Image classification data set "clarifier" (janes1234/Skripsie on GitHub). Class labels (4): dysfunctional, empty, functional, scum.

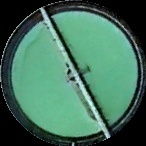
Label: dysfunctional

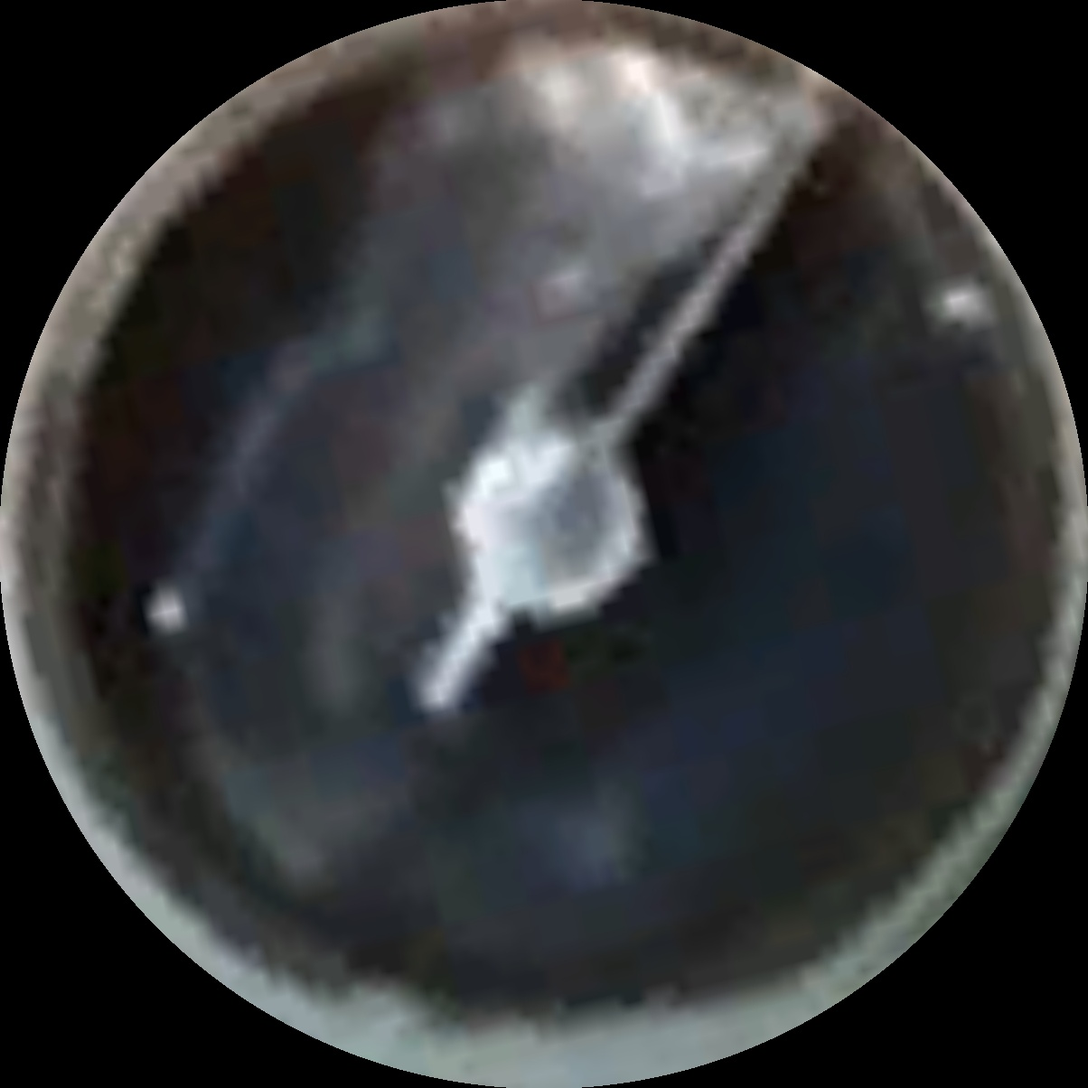
Label: scum

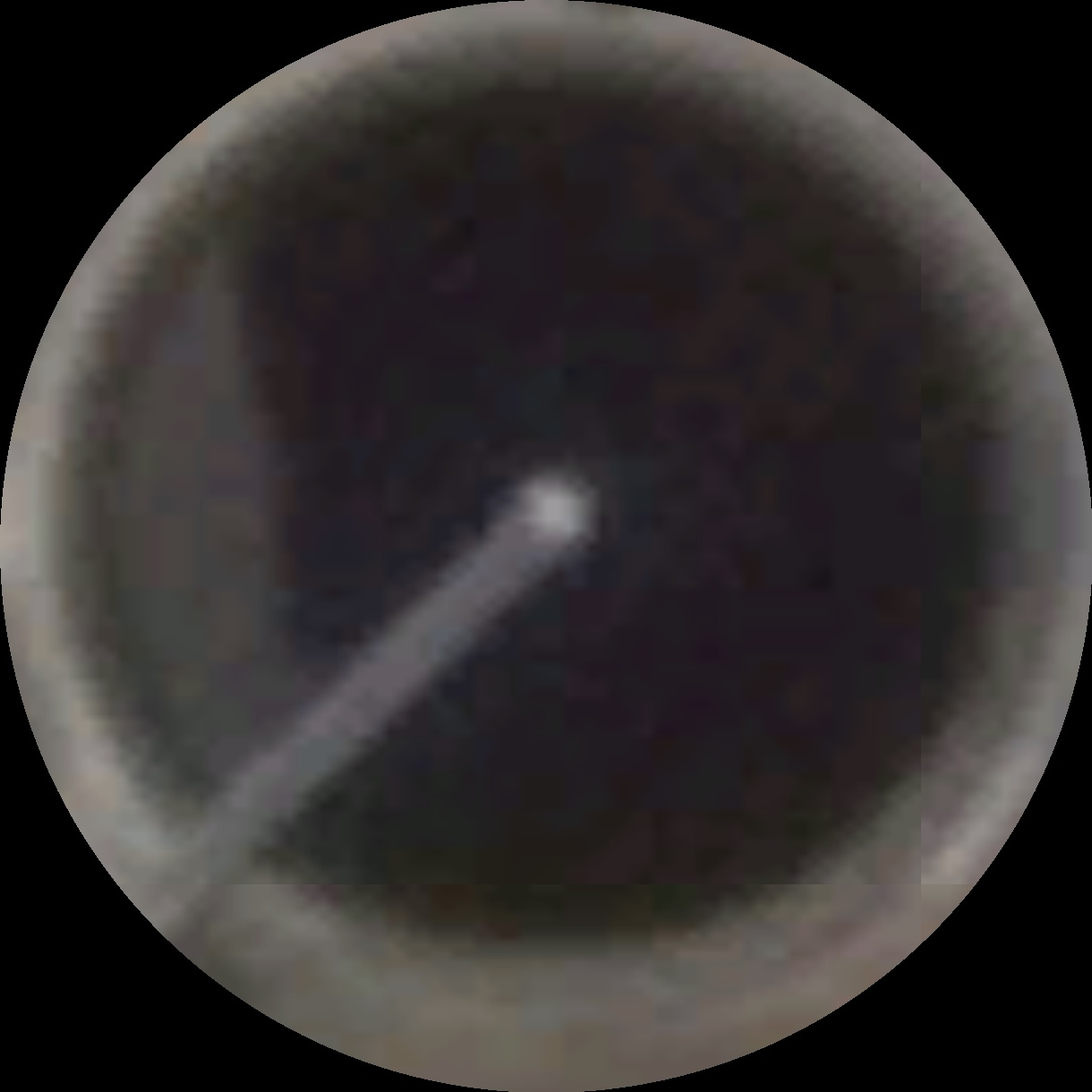
Label: scum

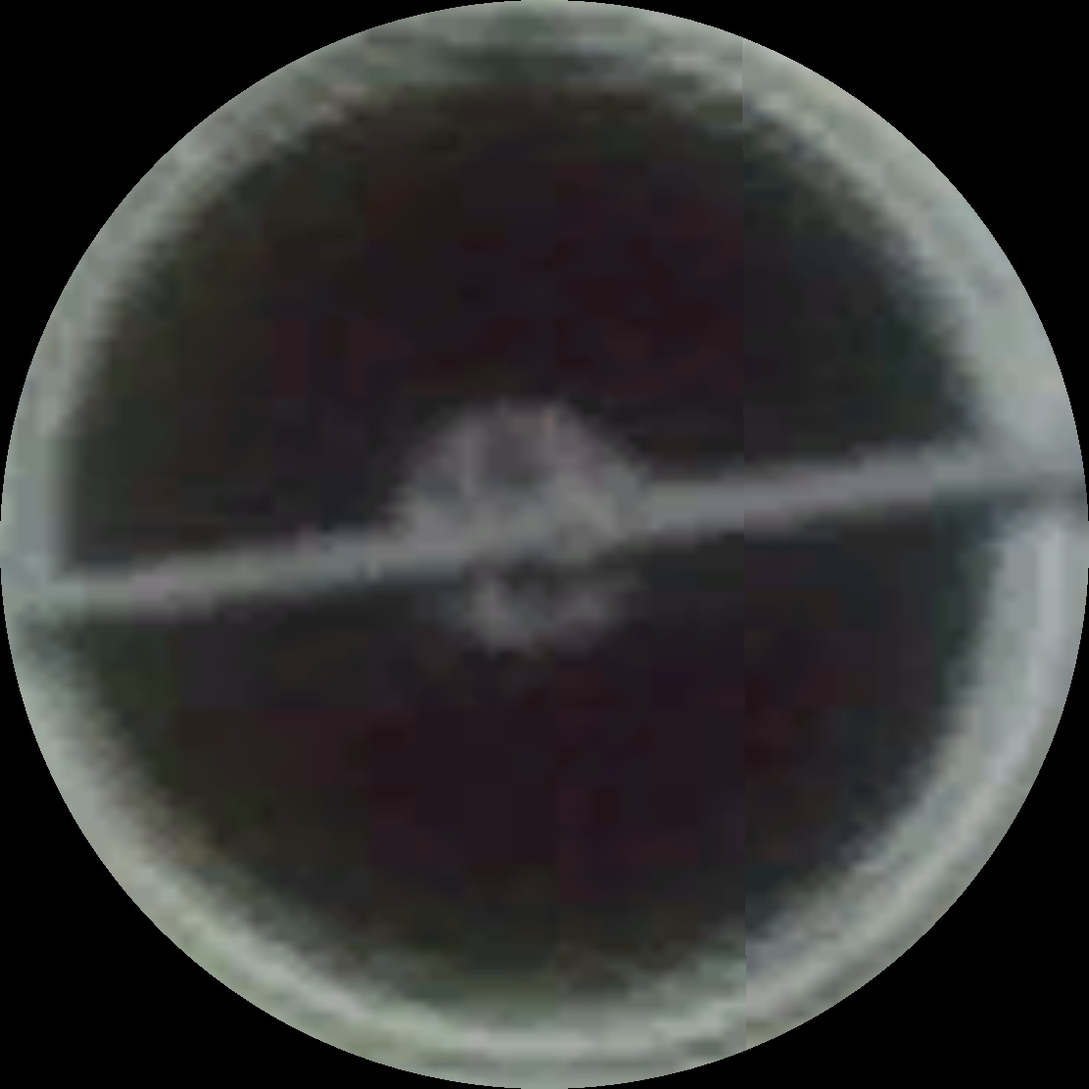
Label: functional

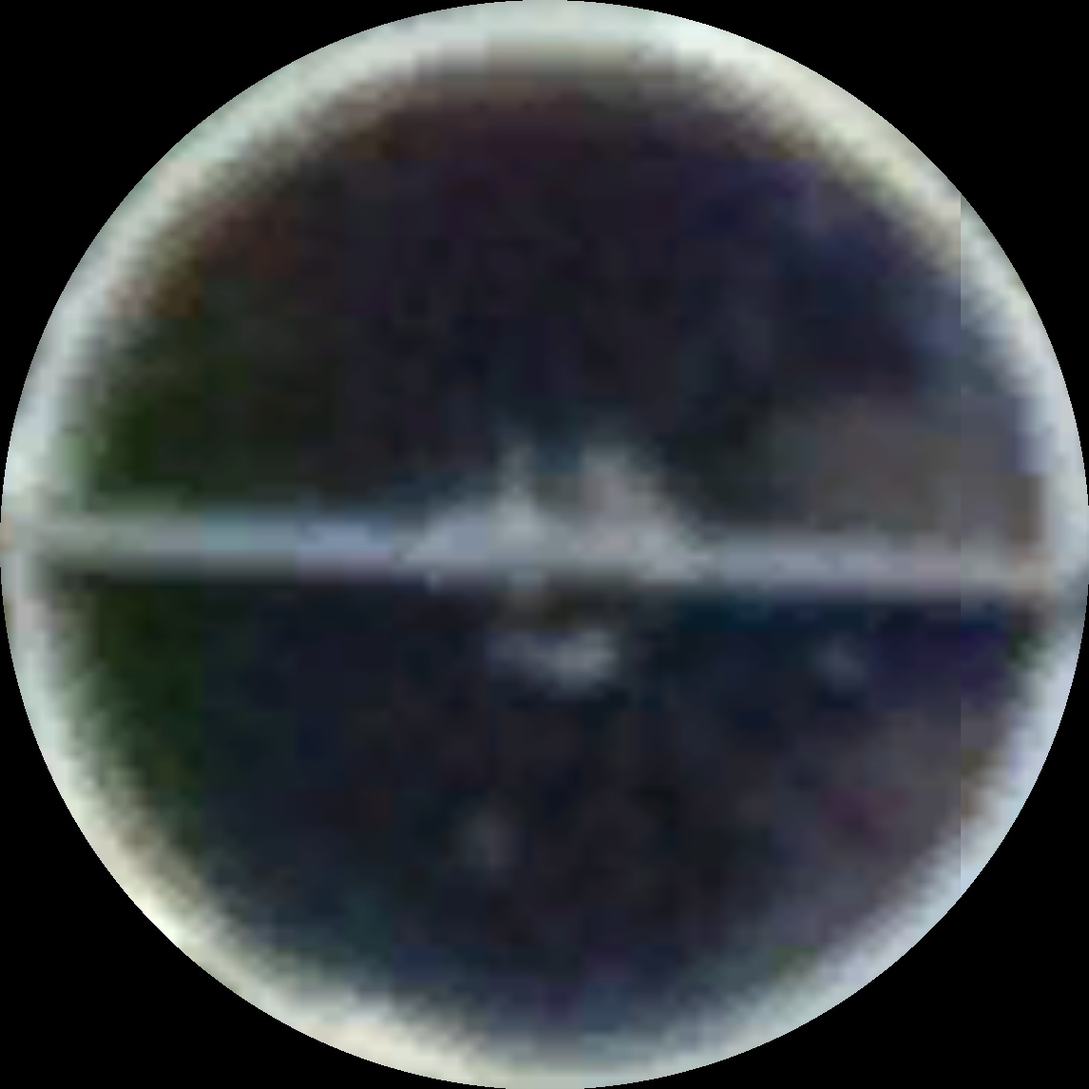
Label: scum

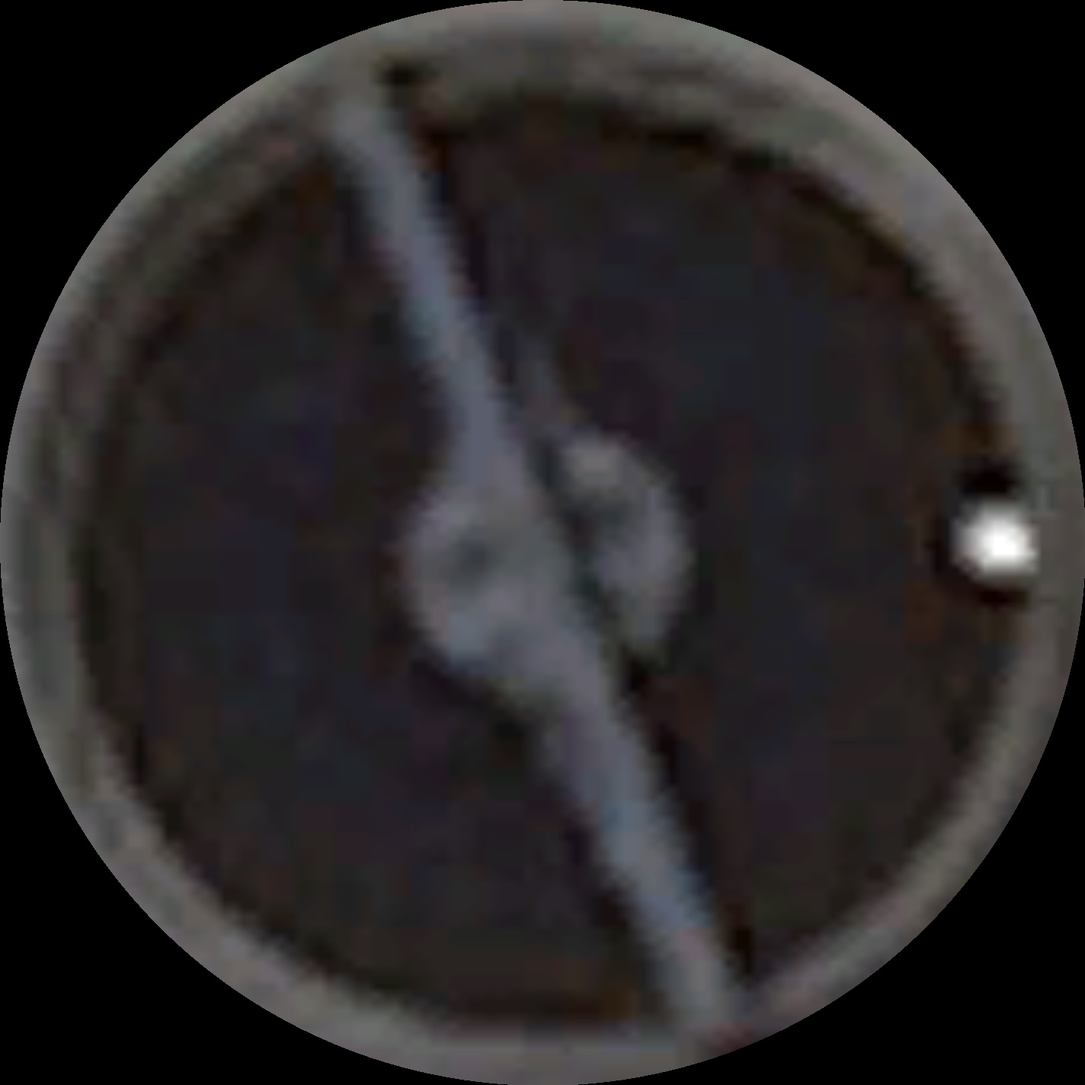
Label: functional
